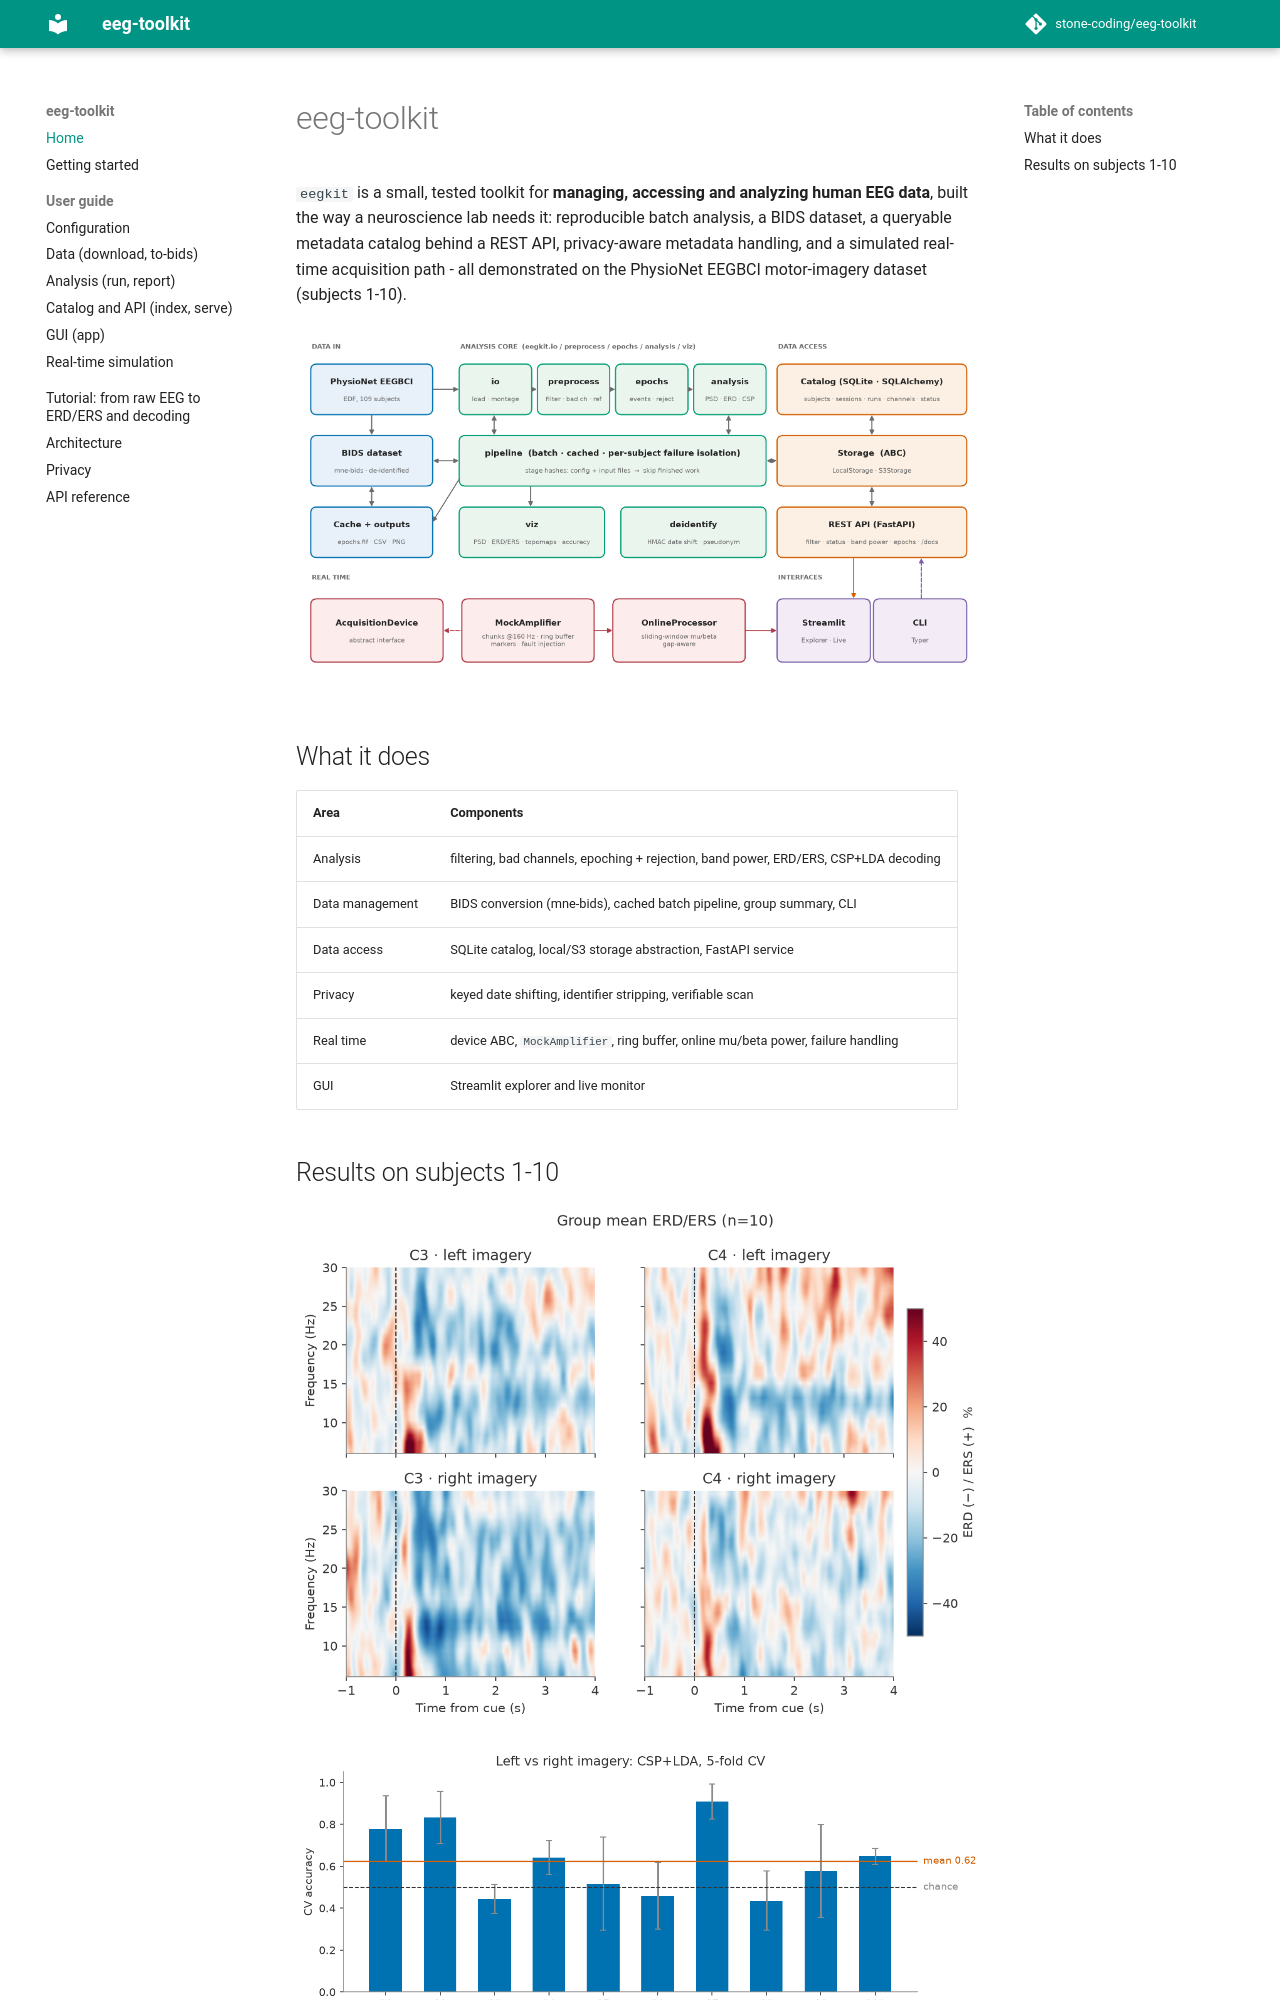

repository: stone-coding/eeg-toolkit · page: index.html · generator: mkdocs

# eeg-toolkit

`eegkit` is a small, tested toolkit for **managing, accessing and analyzing human EEG data**,
built the way a neuroscience lab needs it: reproducible batch analysis, a BIDS dataset, a
queryable metadata catalog behind a REST API, privacy-aware metadata handling, and a
simulated real-time acquisition path - all demonstrated on the PhysioNet EEGBCI
motor-imagery dataset (subjects 1-10).

![Architecture](img/architecture.png)

## What it does

| Area | Components |
|---|---|
| Analysis | filtering, bad channels, epoching + rejection, band power, ERD/ERS, CSP+LDA decoding |
| Data management | BIDS conversion (mne-bids), cached batch pipeline, group summary, CLI |
| Data access | SQLite catalog, local/S3 storage abstraction, FastAPI service |
| Privacy | keyed date shifting, identifier stripping, verifiable scan |
| Real time | device ABC, `MockAmplifier`, ring buffer, online mu/beta power, failure handling |
| GUI | Streamlit explorer and live monitor |
